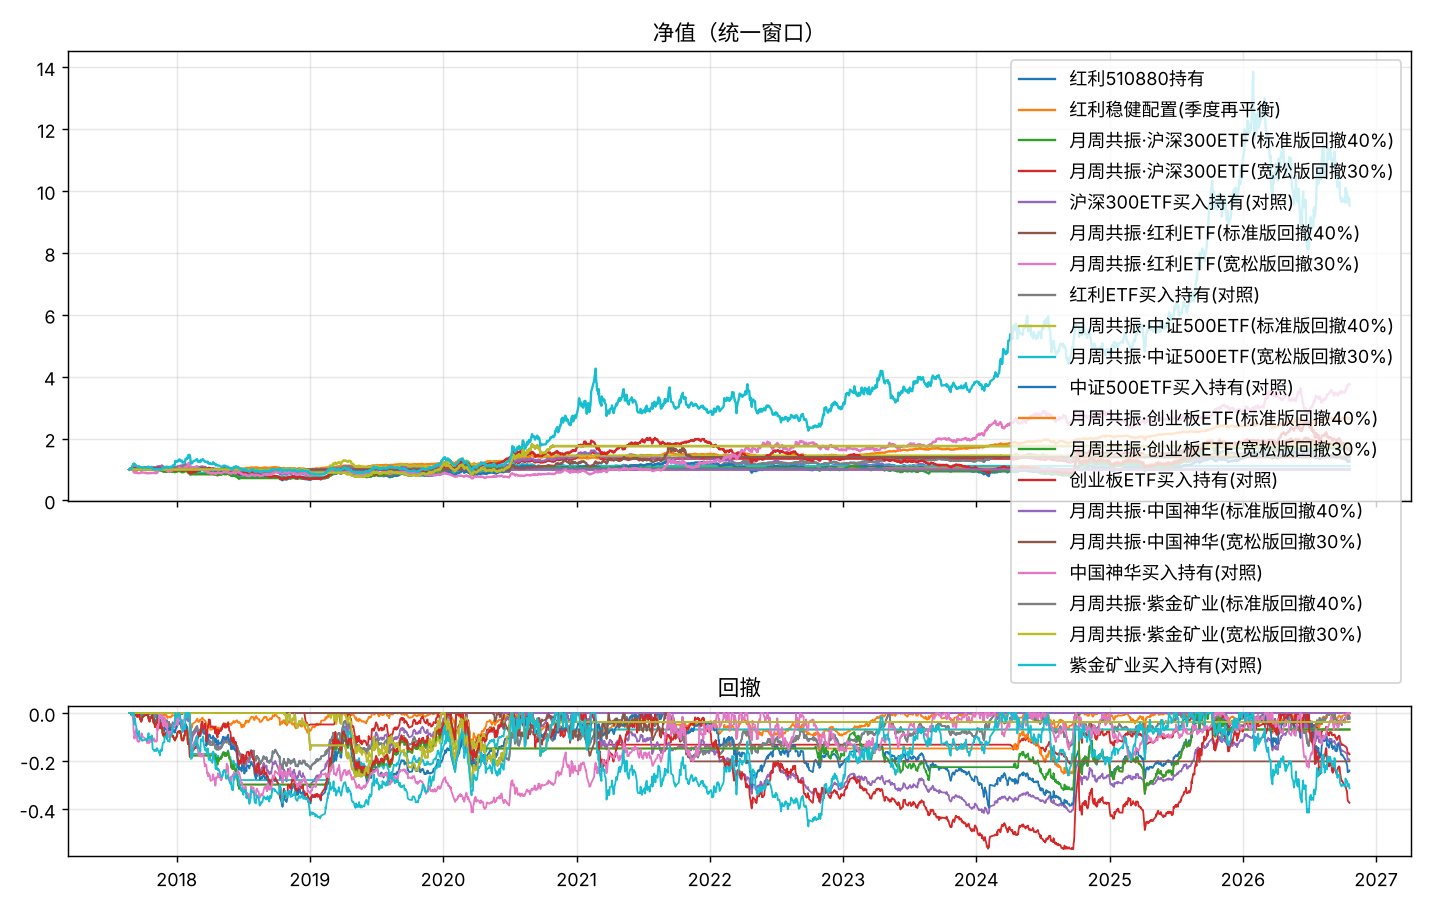

Source data for this figure (header and first rows):
date, 红利510880持有, 红利稳健配置(季度再平衡), 月周共振·沪深300ETF(标准版回撤40%), 月周共振·沪深300ETF(宽松版回撤30%), 沪深300ETF买入持有(对照), 月周共振·红利ETF(标准版回撤40%), 月周共振·红利ETF(宽松版回撤30%), 红利ETF买入持有(对照), 月周共振·中证500ETF(标准版回撤40%), 月周共振·中证500ETF(宽松版回撤30%), 中证500ETF买入持有(对照), 月周共振·创业板ETF(标准版回撤40%), 月周共振·创业板ETF(宽松版回撤30%), 创业板ETF买入持有(对照), 月周共振·中国神华(标准版回撤40%), 月周共振·中国神华(宽松版回撤30%), 中国神华买入持有(对照), 月周共振·紫金矿业(标准版回撤40%), 月周共振·紫金矿业(宽松版回撤30%), 紫金矿业买入持有(对照)
2017-08-24, 1.0, 1.0, 1.0, 1.0, 1.0, 1.0, 1.0, 1.0, 1.0, 1.0, 1.0, 1.0, 1.0, 1.0, 1.0, 1.0, 1.0, 1.0, 1.0, 1.0
2017-08-25, 1.017, 1.006, 1.0, 1.0, 1.017, 1.0, 1.0, 1.017, 1.0, 1.011, 1.011, 1.0, 1.0, 1.012, 1.0, 1.0, 1.0, 1.0, 1.0, 1.013
2017-08-28, 1.02, 1.006, 1.0, 1.0, 1.029, 1.0, 1.0, 1.02, 1.0, 1.022, 1.022, 1.0, 1.0, 1.031, 1.0, 1.0, 1.0, 1.0, 1.0, 1.024
2017-08-29, 1.02, 1.007, 1.0, 1.0, 1.027, 1.0, 1.0, 1.02, 1.0, 1.019, 1.019, 1.0, 1.0, 1.024, 1.0, 1.0, 1.0, 1.0, 1.0, 1.038
2017-08-30, 1.018, 1.005, 1.0, 1.0, 1.026, 1.0, 1.0, 1.018, 1.0, 1.026, 1.026, 1.0, 1.0, 1.031, 1.0, 1.0, 1.0, 1.0, 1.0, 1.032
2017-08-31, 1.012, 1.006, 1.0, 1.0, 1.024, 1.0, 1.0, 1.012, 1.0, 1.029, 1.029, 1.0, 1.0, 1.037, 1.0, 1.0, 1.0, 1.0, 1.0, 1.027
2017-09-01, 1.012, 1.009, 1.0, 1.0, 1.025, 1.0, 1.0, 1.012, 1.0, 1.04, 1.04, 1.0, 1.0, 1.043, 1.0, 1.0, 1.0, 1.0, 1.0, 1.105
2017-09-04, 1.013, 1.009, 1.0, 1.0, 1.029, 1.0, 1.0, 1.013, 1.0, 1.044, 1.044, 1.0, 1.0, 1.055, 1.0, 1.0, 0.9663, 1.0, 1.0, 1.175
2017-09-05, 1.016, 1.009, 1.0, 1.0, 1.032, 1.0, 1.0, 1.016, 1.0, 1.044, 1.044, 1.0, 1.0, 1.055, 1.0, 1.0, 0.9215, 1.0, 1.0, 1.167
2017-09-06, 1.015, 1.007, 1.0, 1.0, 1.029, 1.0, 1.0, 1.015, 1.0, 1.05, 1.05, 1.0, 1.0, 1.065, 1.0, 1.0, 0.9223, 1.0, 1.0, 1.197
2017-09-07, 1.012, 1.005, 1.0, 1.0, 1.025, 1.0, 1.0, 1.012, 1.0, 1.043, 1.043, 1.0, 1.0, 1.057, 1.0, 1.0, 0.8939, 1.0, 1.0, 1.14
2017-09-08, 1.012, 1.006, 1.0, 1.0, 1.024, 1.0, 1.0, 1.012, 1.0, 1.046, 1.046, 1.0, 1.0, 1.052, 1.0, 1.0, 0.9043, 1.0, 1.0, 1.173
2017-09-11, 1.014, 1.005, 1.0, 1.0, 1.025, 1.0, 1.0, 1.014, 1.0, 1.058, 1.058, 1.0, 1.0, 1.061, 1.0, 1.0, 0.8983, 1.0, 1.0, 1.138
2017-09-12, 1.016, 1.006, 1.0, 1.0, 1.028, 1.0, 1.0, 1.016, 1.0, 1.056, 1.056, 1.0, 1.0, 1.053, 1.0, 1.0, 0.9275, 1.0, 1.0, 1.132
2017-09-13, 1.015, 1.007, 1.0, 1.0, 1.029, 1.0, 1.0, 1.015, 1.0, 1.063, 1.063, 1.0, 1.0, 1.055, 1.0, 1.0, 0.9347, 1.0, 1.0, 1.108
2017-09-14, 1.009, 1.006, 1.0, 1.0, 1.025, 1.0, 1.0, 1.009, 1.0, 1.061, 1.061, 1.0, 1.0, 1.05, 1.0, 1.0, 0.9119, 1.0, 1.0, 1.097
2017-09-15, 1.006, 1.005, 1.0, 1.0, 1.027, 1.0, 1.0, 1.006, 1.0, 1.053, 1.053, 1.0, 1.0, 1.047, 1.0, 1.0, 0.8843, 1.0, 1.0, 1.097
2017-09-18, 1.011, 1.006, 1.0, 1.0, 1.031, 1.0, 1.0, 1.011, 1.0, 1.063, 1.063, 1.014, 1.014, 1.062, 1.0, 1.0, 0.8807, 1.0, 1.0, 1.081
2017-09-19, 1.009, 1.005, 1.0, 1.0, 1.024, 1.0, 1.0, 1.009, 1.0, 1.054, 1.054, 1.004, 1.004, 1.051, 1.0, 1.0, 0.8799, 1.0, 1.0, 1.092
2017-09-20, 1.014, 1.007, 1.0, 1.0, 1.029, 1.0, 1.0, 1.014, 1.0, 1.064, 1.064, 1.011, 1.011, 1.058, 1.0, 1.0, 0.8855, 1.0, 1.0, 1.108
2017-09-21, 1.017, 1.006, 1.0, 1.0, 1.029, 1.0, 1.0, 1.017, 1.0, 1.052, 1.052, 0.9988, 0.9988, 1.046, 1.0, 1.0, 0.8831, 1.0, 1.0, 1.067
2017-09-22, 1.018, 1.005, 1.0, 1.0, 1.026, 1.0, 1.0, 1.018, 1.0, 1.044, 1.044, 0.9949, 0.9949, 1.041, 1.0, 1.0, 0.8895, 1.0, 1.0, 1.073
2017-09-25, 1.017, 1.004, 1.0, 1.0, 1.022, 1.0, 1.0, 1.017, 1.0, 1.032, 1.032, 0.982, 0.982, 1.028, 1.0, 1.0, 0.8959, 1.0, 1.0, 1.07
2017-09-26, 1.016, 1.005, 1.0, 1.0, 1.023, 1.0, 1.0, 1.016, 1.0, 1.036, 1.036, 0.9797, 0.9797, 1.026, 1.0, 1.0, 0.9139, 1.0, 1.0, 1.075
2017-09-27, 1.017, 1.005, 1.0, 1.0, 1.024, 1.0, 1.0, 1.017, 1.0, 1.046, 1.046, 0.9859, 0.9859, 1.032, 1.0, 1.0, 0.9159, 1.0, 1.0, 1.07
2017-09-28, 1.016, 1.006, 1.0, 1.0, 1.025, 1.0, 1.0, 1.016, 1.0, 1.046, 1.046, 0.9881, 0.9881, 1.034, 1.0, 1.0, 0.9143, 1.0, 1.0, 1.059
2017-09-29, 1.019, 1.009, 1.0, 1.0, 1.029, 1.0, 1.0, 1.019, 1.0, 1.052, 1.052, 0.9988, 0.9988, 1.046, 1.0, 1.0, 0.9023, 1.0, 1.0, 1.059
2017-10-09, 1.027, 1.014, 1.0, 1.0, 1.039, 1.0, 1.0, 1.027, 1.0, 1.063, 1.063, 1.01, 1.01, 1.057, 1.0, 1.0, 0.8923, 1.0, 1.0, 1.067
2017-10-10, 1.024, 1.013, 1.0, 1.0, 1.04, 1.0, 1.0, 1.024, 1.0, 1.067, 1.067, 1.026, 1.026, 1.074, 1.0, 1.0, 0.8839, 1.0, 1.0, 1.067
2017-10-11, 1.028, 1.015, 1.0, 1.0, 1.044, 1.0, 1.0, 1.028, 1.0, 1.061, 1.061, 1.018, 1.018, 1.065, 1.0, 1.0, 0.8875, 1.0, 1.0, 1.059
2017-10-12, 1.03, 1.016, 1.0, 1.0, 1.049, 1.0, 1.0, 1.03, 1.0, 1.059, 1.059, 1.016, 1.016, 1.064, 1.0, 1.0, 0.8751, 1.0, 1.0, 1.059
2017-10-13, 1.03, 1.016, 1.0, 1.0, 1.051, 1.0, 1.0, 1.03, 1.0, 1.067, 1.067, 1.032, 1.032, 1.081, 1.0, 1.0, 0.8819, 1.0, 1.0, 1.067
2017-10-16, 1.029, 1.018, 1.0, 1.0, 1.047, 1.0, 1.0, 1.029, 1.0, 1.052, 1.052, 1.008, 1.008, 1.055, 1.0, 1.0, 0.8827, 1.0, 1.0, 1.097
2017-10-17, 1.028, 1.018, 1.0, 1.0, 1.047, 1.0, 1.0, 1.028, 1.0, 1.05, 1.05, 1.002, 1.002, 1.049, 1.0, 1.0, 0.8747, 1.0, 1.0, 1.07
2017-10-18, 1.033, 1.019, 1.0, 1.0, 1.053, 1.0, 1.0, 1.033, 1.0, 1.045, 1.045, 0.9977, 0.9977, 1.044, 1.0, 1.0, 0.8863, 1.0, 1.0, 1.075
2017-10-19, 1.035, 1.02, 1.0, 1.0, 1.05, 1.0, 1.0, 1.035, 1.0, 1.034, 1.034, 0.996, 0.996, 1.043, 1.0, 1.0, 0.8923, 1.0, 1.0, 1.078
2017-10-20, 1.038, 1.021, 1.0, 1.0, 1.05, 1.0, 1.0, 1.038, 1.0, 1.045, 1.045, 1.007, 1.007, 1.054, 1.0, 1.0, 0.8851, 1.0, 1.0, 1.078
2017-10-23, 1.037, 1.02, 1.0, 1.0, 1.053, 1.0, 1.0, 1.037, 1.0, 1.052, 1.052, 1.013, 1.013, 1.061, 1.0, 1.0, 0.8791, 1.0, 1.0, 1.067
2017-10-24, 1.043, 1.021, 1.0, 1.0, 1.059, 1.0, 1.0, 1.043, 1.0, 1.051, 1.051, 1.017, 1.017, 1.064, 1.0, 1.0, 0.8879, 1.0, 1.0, 1.084
2017-10-25, 1.044, 1.022, 1.0, 1.0, 1.063, 1.0, 1.0, 1.044, 1.0, 1.056, 1.056, 1.02, 1.02, 1.068, 1.0, 1.0, 0.8931, 1.0, 1.0, 1.086
2017-10-26, 1.042, 1.02, 1.0, 1.0, 1.07, 1.0, 1.0, 1.042, 1.0, 1.058, 1.058, 1.023, 1.023, 1.071, 1.0, 1.0, 0.8903, 1.0, 1.0, 1.059
2017-10-27, 1.047, 1.022, 1.0, 1.0, 1.076, 1.0, 1.0, 1.047, 1.0, 1.056, 1.056, 1.011, 1.011, 1.058, 1.0, 1.0, 0.8931, 1.0, 1.0, 1.019
2017-10-30, 1.045, 1.028, 1.0, 1.0, 1.071, 1.0, 1.0, 1.045, 1.0, 1.035, 1.035, 0.9898, 0.9898, 1.036, 1.0, 1.0, 0.8887, 1.0, 1.0, 1.013
2017-10-31, 1.041, 1.028, 1.0, 1.0, 1.07, 1.0, 1.0, 1.041, 1.0, 1.042, 1.042, 0.9949, 0.9949, 1.041, 1.0, 1.0, 0.8955, 1.0, 1.0, 1.011
2017-11-01, 1.032, 1.026, 1.0, 1.0, 1.066, 1.0, 1.0, 1.032, 1.0, 1.04, 1.04, 0.9926, 0.9926, 1.039, 1.0, 1.0, 0.8815, 1.0, 1.0, 1.008
2017-11-02, 1.031, 1.025, 1.0, 1.0, 1.068, 1.0, 1.0, 1.031, 1.0, 1.029, 1.029, 0.9792, 0.9792, 1.025, 1.0, 1.0, 0.8835, 1.0, 1.0, 1.013
2017-11-03, 1.028, 1.025, 1.0, 1.0, 1.065, 1.0, 1.0, 1.028, 1.0, 1.02, 1.02, 0.9719, 0.9719, 1.017, 1.0, 1.0, 0.8871, 1.0, 1.0, 1.013
2017-11-06, 1.032, 1.027, 1.0, 1.0, 1.075, 1.0, 1.0, 1.032, 1.0, 1.034, 1.034, 0.9842, 0.9842, 1.03, 1.0, 1.0, 0.8803, 1.0, 1.0, 1.008
2017-11-07, 1.038, 1.03, 1.0, 1.0, 1.085, 1.0, 1.0, 1.038, 1.0, 1.04, 1.04, 0.9876, 0.9876, 1.034, 1.0, 1.0, 0.8823, 1.0, 1.0, 1.021
2017-11-08, 1.041, 1.031, 1.0, 1.0, 1.083, 1.0, 1.0, 1.041, 1.0, 1.042, 1.042, 0.9904, 0.9904, 1.037, 1.0, 1.0, 0.8859, 1.0, 1.0, 1.019
2017-11-09, 1.046, 1.034, 1.0, 1.0, 1.091, 1.0, 1.0, 1.046, 1.0, 1.051, 1.051, 0.9982, 0.9982, 1.045, 1.0, 1.0, 0.9467, 1.0, 1.0, 1.021
2017-11-10, 1.053, 1.036, 1.0, 1.0, 1.101, 1.0, 1.0, 1.053, 1.0, 1.054, 1.054, 1.01, 1.01, 1.057, 1.0, 1.0, 0.9287, 1.0, 1.0, 1.013
2017-11-13, 1.061, 1.037, 1.0, 1.0, 1.103, 1.0, 1.0, 1.061, 1.0, 1.059, 1.059, 1.009, 1.009, 1.057, 1.0, 1.0, 0.9583, 1.0, 1.0, 1.005
2017-11-14, 1.055, 1.036, 1.0, 1.0, 1.095, 1.0, 1.0, 1.055, 1.0, 1.051, 1.051, 1.003, 1.003, 1.05, 1.0, 1.0, 1.006, 1.0, 1.0, 0.9999
2017-11-15, 1.049, 1.032, 1.0, 1.0, 1.087, 1.0, 1.0, 1.049, 1.0, 1.038, 1.038, 0.9865, 0.9865, 1.033, 1.0, 1.0, 1.021, 1.0, 1.0, 1.003
2017-11-16, 1.048, 1.031, 1.0, 1.0, 1.097, 1.0, 1.0, 1.048, 1.0, 1.041, 1.041, 0.9904, 0.9904, 1.037, 1.0, 1.0, 1.007, 1.0, 1.0, 0.9864
2017-11-17, 1.06, 1.038, 1.0, 1.0, 1.098, 1.0, 1.0, 1.06, 1.0, 1.014, 1.014, 0.9669, 0.9669, 1.012, 1.0, 1.0, 0.9995, 1.0, 1.0, 1.011
2017-11-20, 1.068, 1.04, 1.0, 1.0, 1.107, 1.0, 1.0, 1.068, 1.0, 1.021, 1.021, 0.9848, 0.9848, 1.031, 1.0, 1.0, 1.012, 1.0, 1.0, 1.016
2017-11-21, 1.077, 1.042, 1.0, 1.0, 1.128, 1.0, 1.0, 1.077, 1.0, 1.026, 1.026, 0.982, 0.982, 1.028, 1.0, 1.0, 0.9923, 1.0, 1.0, 1.008
2017-11-22, 1.081, 1.046, 1.0, 1.0, 1.128, 1.0, 1.0, 1.081, 1.0, 1.021, 1.021, 0.9786, 0.9786, 1.024, 1.0, 1.0, 1.041, 1.0, 1.0, 1.021
... 2,159 more rows
